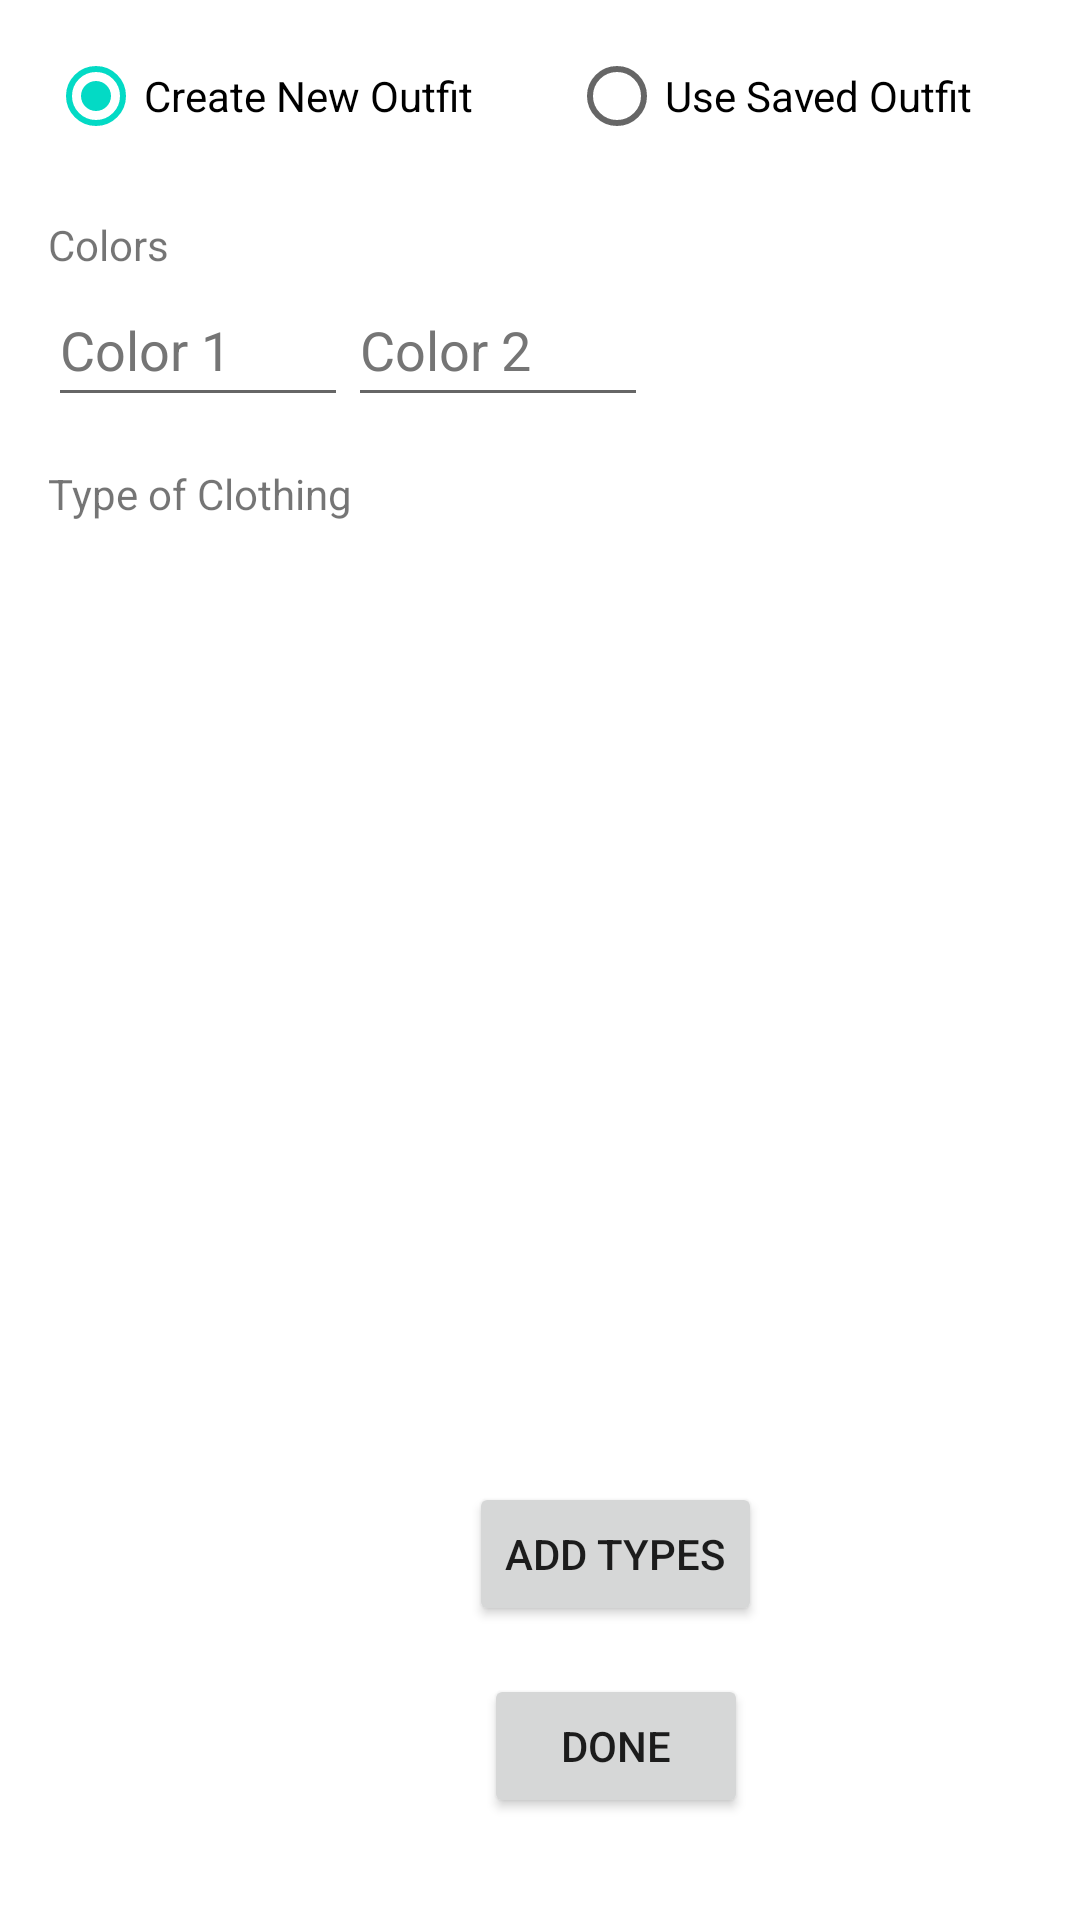

The Android layout XML behind this screen, and the referenced resources:
<!-- AndroidManifest.xml: application theme Theme.Menu -->
<!-- res/layout/activity_filter_chosen_outfit.xml -->
<?xml version="1.0" encoding="utf-8"?>
<androidx.constraintlayout.widget.ConstraintLayout xmlns:android="http://schemas.android.com/apk/res/android"
    xmlns:app="http://schemas.android.com/apk/res-auto"
    xmlns:tools="http://schemas.android.com/tools"
    android:layout_width="match_parent"
    android:layout_height="match_parent"
    tools:context=".FilterChosenOutfit">

    <RadioGroup
        android:id="@+id/radioGroup"
        android:layout_width="0dp"
        android:layout_height="wrap_content"
        android:layout_marginStart="16dp"
        android:layout_marginTop="8dp"
        android:layout_marginEnd="16dp"
        android:orientation="horizontal"
        app:layout_constraintEnd_toEndOf="parent"
        app:layout_constraintStart_toStartOf="parent"
        app:layout_constraintTop_toTopOf="parent">

        <RadioButton
            android:id="@+id/radioButtonCreateOutfit"
            android:layout_width="wrap_content"
            android:layout_height="wrap_content"
            android:checked="true"
            android:paddingEnd="16dp"
            android:text="Create New Outfit" />

        <RadioButton
            android:id="@+id/radioButton4"
            android:layout_width="wrap_content"
            android:layout_height="wrap_content"
            android:layout_marginStart="16dp"
            android:text="Use Saved Outfit" />

    </RadioGroup>

    <TextView
        android:id="@+id/textView5"
        android:layout_width="wrap_content"
        android:layout_height="wrap_content"
        android:layout_marginTop="16dp"
        android:text="@string/colors"
        app:layout_constraintStart_toStartOf="@+id/radioGroup"
        app:layout_constraintTop_toBottomOf="@+id/radioGroup" />

    <EditText
        android:id="@+id/editTextFilterColor1"
        android:layout_width="100dp"
        android:layout_height="48dp"
        android:ems="10"
        android:hint="@string/color_1"
        android:inputType="textPersonName"
        android:textColorHint="#757575"
        app:layout_constraintStart_toStartOf="@+id/textView5"
        app:layout_constraintTop_toBottomOf="@+id/textView5"
        android:autofillHints="" />

    <EditText
        android:id="@+id/editTextFilterColor2"
        android:layout_width="100dp"
        android:layout_height="48dp"
        android:ems="10"
        android:hint="@string/color_2"
        android:inputType="textPersonName"
        android:minHeight="48dp"
        android:textColorHint="#757575"
        app:layout_constraintStart_toEndOf="@+id/editTextFilterColor1"
        app:layout_constraintTop_toBottomOf="@+id/textView5"
        android:autofillHints="" />

    <TextView
        android:id="@+id/textView8"
        android:layout_width="wrap_content"
        android:layout_height="wrap_content"
        android:layout_marginTop="16dp"
        android:text="@string/type_of_clothing"
        app:layout_constraintStart_toStartOf="@+id/editTextFilterColor1"
        app:layout_constraintTop_toBottomOf="@+id/editTextFilterColor1" />

    <androidx.recyclerview.widget.RecyclerView
        android:id="@+id/recyclerViewFilteredTypes"
        android:layout_width="378dp"
        android:layout_height="320dp"
        app:layout_constraintStart_toStartOf="@+id/textView8"
        app:layout_constraintTop_toBottomOf="@+id/textView8" />

    <Button
        android:id="@+id/buttonDone"
        android:layout_width="wrap_content"
        android:layout_height="wrap_content"
        android:layout_marginTop="16dp"
        android:text="@string/done"
        app:layout_constraintEnd_toEndOf="@+id/buttonAddTypes"
        app:layout_constraintStart_toStartOf="@+id/buttonAddTypes"
        app:layout_constraintTop_toBottomOf="@+id/buttonAddTypes" />

    <Button
        android:id="@+id/buttonAddTypes"
        android:layout_width="wrap_content"
        android:layout_height="wrap_content"
        android:text="@string/add_types"
        app:layout_constraintEnd_toEndOf="@+id/recyclerViewFilteredTypes"
        app:layout_constraintStart_toStartOf="@+id/recyclerViewFilteredTypes"
        app:layout_constraintTop_toBottomOf="@+id/recyclerViewFilteredTypes" />

</androidx.constraintlayout.widget.ConstraintLayout>
<!-- resources referenced by this layout -->
<resources>
  <string name="add_types">Add Types</string>
  <string name="color_1">Color 1</string>
  <string name="color_2">Color 2</string>
  <string name="colors">Colors</string>
  <string name="done">Done</string>
  <string name="type_of_clothing">Type of Clothing</string>
  <style name="Theme.Menu" parent="Theme.MaterialComponents.DayNight.DarkActionBar">
          
          <item name="colorPrimary">@color/purple_500</item>
          <item name="colorPrimaryVariant">@color/purple_700</item>
          <item name="colorOnPrimary">@color/white</item>
          
          <item name="colorSecondary">@color/teal_200</item>
          <item name="colorSecondaryVariant">@color/teal_700</item>
          <item name="colorOnSecondary">@color/black</item>
          
          <item name="android:statusBarColor" tools:targetApi="l">?attr/colorPrimaryVariant</item>
          
      </style>
  <color name="purple_500">#FF6200EE</color>
  <color name="purple_700">#FF3700B3</color>
  <color name="white">#FFFFFFFF</color>
  <color name="teal_200">#FF03DAC5</color>
  <color name="teal_700">#FF018786</color>
  <color name="black">#FF000000</color>
</resources>
